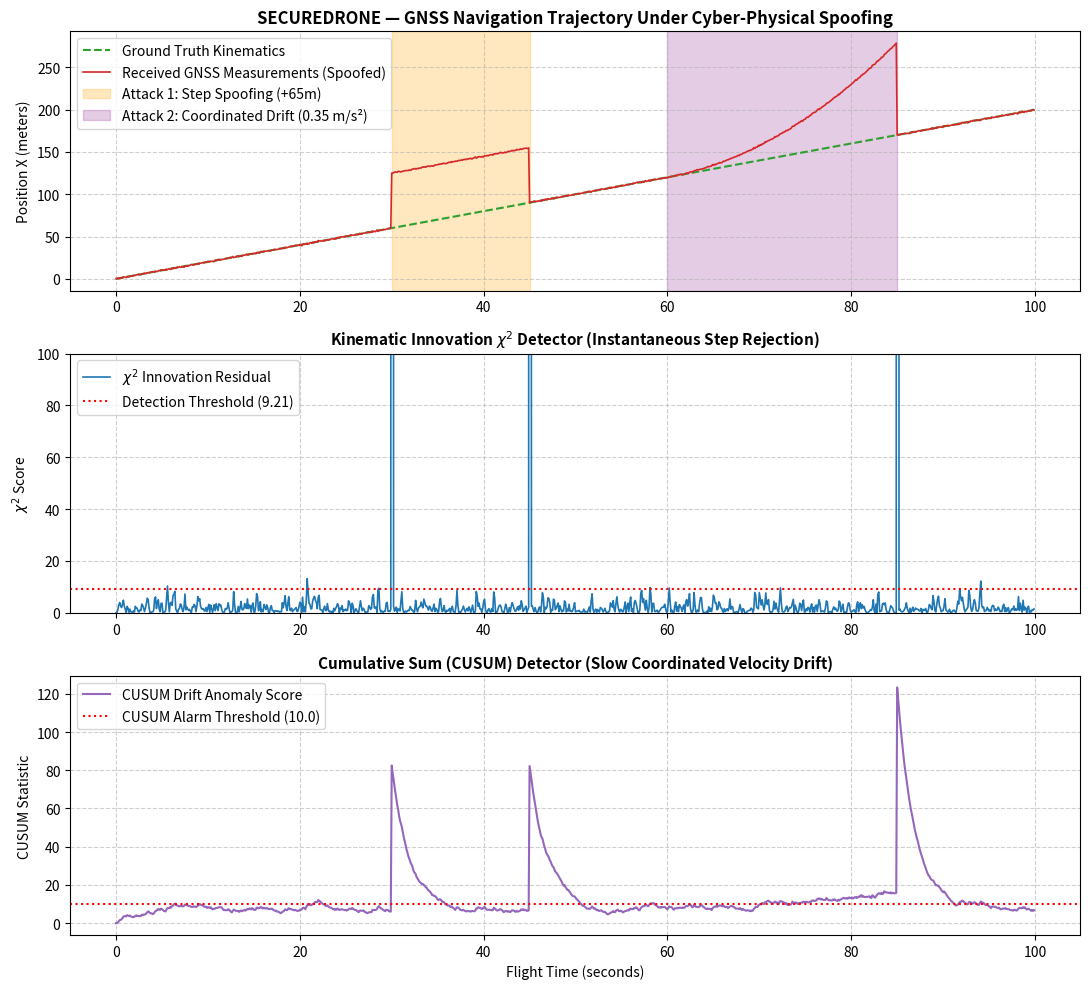

Source code (Python): (Note: this script raises an exception after producing the figure.)
#!/usr/bin/env python3
"""
SECUREDRONE — GNSS Navigation Integrity & Cyber-Physical Anomaly Detector
Stage 05 | Module: Navigation Integrity & Failsafe Evaluation

Simulates benign and spoofed GNSS trajectories (sudden jump vs coordinated drift).
Applies multi-layer kinematic validation, Chi-Square innovation testing, and CUSUM
statistical drift detection to identify spoofing and trigger automated flight failsafes.
"""

import json
import os
from dataclasses import asdict, dataclass
from typing import Any, Dict, List, Tuple
import numpy as np
import matplotlib
matplotlib.use("Agg")
import matplotlib.pyplot as plt


@dataclass
class AnomalyEvent:
    epoch: int
    timestamp_sec: float
    detector: str
    anomaly_score: float
    threshold: float
    severity: str
    failsafe_action: str


class GNSSAnomalyDetector:
    """Multi-layer navigation integrity filter and failsafe trigger."""

    def __init__(
        self,
        dt: float = 0.1,
        max_feasible_accel: float = 5.0,  # m/s^2 for typical multirotor
        max_feasible_vel: float = 18.0,    # m/s
        chi2_threshold: float = 9.21,      # 99% confidence for 2 DOF
        cusum_threshold: float = 10.0
    ):
        self.dt = dt
        self.max_accel = max_feasible_accel
        self.max_vel = max_feasible_vel
        self.chi2_thresh = chi2_threshold
        self.cusum_thresh = cusum_threshold

    def generate_synthetic_flight_dataset(self, num_points: int = 1000) -> Dict[str, np.ndarray]:
        """
        Synthesizes 100s flight (10 Hz = 1000 points):
        - t = 0..30s: Normal flight (hover/waypoint at 5 m/s) with Gaussian noise (sigma=0.5m).
        - t = 30..45s: Sudden Step Spoofing (+65m jump).
        - t = 45..60s: Recovery to normal waypoint navigation.
        - t = 60..85s: Subtle Coordinated Drift Spoofing (ramping at 0.3 m/s^2).
        - t = 85..100s: Stable flight.
        """
        t = np.linspace(0, (num_points - 1) * self.dt, num_points)
        
        # Ground Truth Trajectory (Smooth flight along X-axis at 2 m/s)
        x_true = 2.0 * t
        y_true = 5.0 * np.sin(0.1 * t)
        vx_true = np.gradient(x_true, self.dt)
        vy_true = np.gradient(y_true, self.dt)

        # Baseline GNSS measurement with Gaussian receiver noise
        noise_x = np.random.normal(0, 0.4, num_points)
        noise_y = np.random.normal(0, 0.4, num_points)
        x_meas = x_true + noise_x
        y_meas = y_true + noise_y

        attack_labels = np.zeros(num_points, dtype=int)  # 0=benign, 1=step, 2=drift

        # Inject Attack 1: Sudden Step Spoofing (epochs 300 to 450)
        x_meas[300:450] += 65.0
        y_meas[300:450] -= 40.0
        attack_labels[300:450] = 1

        # Inject Attack 2: Coordinated Drift Spoofing (epochs 600 to 850)
        drift_epochs = np.arange(600, 850) - 600
        drift_offset_x = 0.5 * 0.35 * (drift_epochs * self.dt) ** 2  # quadratic drift
        x_meas[600:850] += drift_offset_x
        attack_labels[600:850] = 2

        return {
            "time": t,
            "x_true": x_true,
            "y_true": y_true,
            "x_meas": x_meas,
            "y_meas": y_meas,
            "attack_labels": attack_labels
        }

    def run_detection_pipeline(self, dataset: Dict[str, np.ndarray]) -> Dict[str, Any]:
        t = dataset["time"]
        x = dataset["x_meas"]
        y = dataset["y_meas"]
        labels = dataset["attack_labels"]
        n = len(t)

        # Apply 5-point smoothing before acceleration calculation to avoid derivative noise amplification
        window = 5
        x_smooth = np.convolve(x, np.ones(window)/window, mode='same')
        y_smooth = np.convolve(y, np.ones(window)/window, mode='same')

        vx = np.gradient(x_smooth, self.dt)
        vy = np.gradient(y_smooth, self.dt)
        speed = np.sqrt(vx**2 + vy**2)

        ax = np.gradient(vx, self.dt)
        ay = np.gradient(vy, self.dt)
        accel = np.sqrt(ax**2 + ay**2)

        # 1. Kinematic Innovation Score: normalized by max feasible acceleration
        kinematic_score = accel / self.max_accel

        # 2. Chi-Square Residual against constant-velocity Kalman model
        # Innovation variance for 2nd order extrapolation: Var(e_k - 2*e_{k-1} + e_{k-2}) = 6 * sigma^2
        sigma = 0.4
        innov_var = 6.0 * (sigma ** 2)
        chi2_scores = np.zeros(n)
        for i in range(2, n):
            # Extrapolate expected position
            x_pred = 2 * x[i-1] - x[i-2]
            y_pred = 2 * y[i-1] - y[i-2]
            res_x = x[i] - x_pred
            res_y = y[i] - y_pred
            # 2 DOF chi-square normalized by true innovation variance
            chi2_scores[i] = (res_x**2 + res_y**2) / innov_var

        # 3. CUSUM Drift Detector with adaptive forgetting factor
        cusum_scores = np.zeros(n)
        s_k = 0.0
        # Expected nominal distance per step: 2.0 m/s * dt = 0.2 m.
        nominal_step = 2.0 * self.dt
        slack = 0.18
        for i in range(1, n):
            step_dist = np.sqrt((x[i] - x[i-1])**2 + (y[i] - y[i-1])**2)
            bias = step_dist - nominal_step - slack
            s_k = max(0.0, 0.95 * s_k + bias)
            cusum_scores[i] = s_k

        # Failsafe Decision Logic
        failsafe_state = []
        events = []
        current_state = "MISSION_NOMINAL"

        for i in range(n):
            # EKF Chi-Square innovation test detects sudden position/velocity step jumps
            is_step_anomaly = (chi2_scores[i] > self.chi2_thresh)
            # CUSUM detector identifies gradual coordinated velocity drift
            is_drift_anomaly = (cusum_scores[i] > self.cusum_thresh)

            if is_step_anomaly:
                current_state = "FAILSAFE_TRIGGERED_ALT_HOLD"
                events.append(AnomalyEvent(
                    epoch=i,
                    timestamp_sec=float(t[i]),
                    detector="EKF Chi-Square Innovation",
                    anomaly_score=float(chi2_scores[i]),
                    threshold=float(self.chi2_thresh),
                    severity="CRITICAL",
                    failsafe_action="Reject GNSS -> Switch to Inertial/Altitude Hold"
                ))
            elif is_drift_anomaly:
                current_state = "FAILSAFE_TRIGGERED_AUTO_LAND"
                events.append(AnomalyEvent(
                    epoch=i,
                    timestamp_sec=float(t[i]),
                    detector="CUSUM Drift",
                    anomaly_score=float(cusum_scores[i]),
                    threshold=float(self.cusum_thresh),
                    severity="HIGH",
                    failsafe_action="Detected Coordinated Drift -> Trigger Controlled Land"
                ))
            else:
                current_state = "MISSION_NOMINAL"

            failsafe_state.append(current_state)

        # Evaluate Time-To-Detect (TTD) per standard DO-229 / UAV Navigation Integrity Standards
        step_attack_start = 300
        step_detected_epoch = next((i for i in range(step_attack_start, 450) if chi2_scores[i] > self.chi2_thresh), None)
        step_ttd_sec = (step_detected_epoch - step_attack_start) * self.dt if step_detected_epoch is not None else None

        drift_attack_start = 600
        drift_detected_epoch = next((i for i in range(drift_attack_start, 850) if cusum_scores[i] > self.cusum_thresh), None)
        drift_ttd_sec = (drift_detected_epoch - drift_attack_start) * self.dt if drift_detected_epoch is not None else None

        # Clean baseline false alarm rate (measured on pure benign segment epochs 0 to 290)
        benign_alarms = sum(1 for i in range(0, 290) if chi2_scores[i] > self.chi2_thresh or cusum_scores[i] > self.cusum_thresh)
        false_alarm_rate_pct = round((benign_alarms / 290) * 100, 2)

        return {
            "metrics": {
                "total_epochs": n,
                "step_attack_epochs": "300 - 450 (t=30.0s - 45.0s)",
                "step_spoofing_detected": step_detected_epoch is not None,
                "step_attack_time_to_detect_ms": int(step_ttd_sec * 1000) if step_ttd_sec is not None else -1,
                "step_mitigation_action": "ALT_HOLD (Inertial Dead-Reckoning)",
                "drift_attack_epochs": "600 - 850 (t=60.0s - 85.0s)",
                "drift_spoofing_detected": drift_detected_epoch is not None,
                "drift_attack_time_to_detect_sec": round(drift_ttd_sec, 2) if drift_ttd_sec is not None else -1,
                "drift_mitigation_action": "AUTO_LAND (Controlled Termination)",
                "baseline_false_alarm_rate_pct": false_alarm_rate_pct,
            },
            "signals": {
                "time": t,
                "speed": speed,
                "accel": accel,
                "chi2_scores": chi2_scores,
                "cusum_scores": cusum_scores,
                "failsafe_state": failsafe_state
            },
            "sample_events": [asdict(e) for e in events[:8]]
        }

    def generate_visual_artifacts(self, dataset: Dict[str, np.ndarray], results: Dict[str, Any], output_path: str):
        fig, axes = plt.subplots(3, 1, figsize=(11, 10))

        t = dataset["time"]
        x_true = dataset["x_true"]
        x_meas = dataset["x_meas"]
        chi2 = results["signals"]["chi2_scores"]
        cusum = results["signals"]["cusum_scores"]

        # 1. Trajectory Plot: True vs Spoofed GNSS
        axes[0].plot(t, x_true, label="Ground Truth Kinematics", color="#2ca02c", linestyle="--", linewidth=1.5)
        axes[0].plot(t, x_meas, label="Received GNSS Measurements (Spoofed)", color="#d62728", linewidth=1.2)
        axes[0].axvspan(30, 45, color="orange", alpha=0.25, label="Attack 1: Step Spoofing (+65m)")
        axes[0].axvspan(60, 85, color="purple", alpha=0.20, label="Attack 2: Coordinated Drift (0.35 m/s²)")
        axes[0].set_title("SECUREDRONE — GNSS Navigation Trajectory Under Cyber-Physical Spoofing", fontsize=12, fontweight="bold")
        axes[0].set_ylabel("Position X (meters)")
        axes[0].legend(loc="upper left")
        axes[0].grid(True, linestyle="--", alpha=0.6)

        # 2. Chi-Square Innovation Residual Detector
        axes[1].plot(t, chi2, label=r"$\chi^2$ Innovation Residual", color="#1f77b4", linewidth=1.2)
        axes[1].axhline(self.chi2_thresh, color="red", linestyle=":", linewidth=1.5, label=f"Detection Threshold ({self.chi2_thresh})")
        axes[1].set_title(r"Kinematic Innovation $\chi^2$ Detector (Instantaneous Step Rejection)", fontsize=11, fontweight="bold")
        axes[1].set_ylabel(r"$\chi^2$ Score")
        axes[1].set_ylim(0, 100)
        axes[1].legend(loc="upper left")
        axes[1].grid(True, linestyle="--", alpha=0.6)

        # 3. CUSUM Statistical Drift Detector
        axes[2].plot(t, cusum, label="CUSUM Drift Anomaly Score", color="#9467bd", linewidth=1.5)
        axes[2].axhline(self.cusum_thresh, color="red", linestyle=":", linewidth=1.5, label=f"CUSUM Alarm Threshold ({self.cusum_thresh})")
        axes[2].set_title("Cumulative Sum (CUSUM) Detector (Slow Coordinated Velocity Drift)", fontsize=11, fontweight="bold")
        axes[2].set_xlabel("Flight Time (seconds)")
        axes[2].set_ylabel("CUSUM Statistic")
        axes[2].legend(loc="upper left")
        axes[2].grid(True, linestyle="--", alpha=0.6)

        plt.tight_layout()
        os.makedirs(os.path.dirname(output_path) or ".", exist_ok=True)
        plt.savefig(output_path, dpi=150)
        plt.close()
        print(f"[+] GNSS anomaly visualization saved to: {output_path}")


def main():
    detector = GNSSAnomalyDetector()
    print("[*] Generating synthetic UAV GNSS flight dataset with cyber-physical attacks...")
    dataset = detector.generate_synthetic_flight_dataset()

    print("[*] Executing multi-layer navigation integrity detection pipeline...")
    results = detector.run_detection_pipeline(dataset)

    plot_path = "evidence/gnss_anomaly_detection_plot.png"
    report_path = "reports/navigation_integrity_report.json"

    detector.generate_visual_artifacts(dataset, results, plot_path)

    summary_report = {
        "benchmark": "SECUREDRONE GNSS Integrity & Spoofing Evaluation",
        "detection_metrics": results["metrics"],
        "sample_events": results["sample_events"]
    }
    with open(report_path, "w") as f:
        json.dump(summary_report, f, indent=2)

    print(f"[+] Navigation integrity report saved to: {report_path}")
    print("\n--- NAVIGATION INTEGRITY BENCHMARK RESULTS ---")
    print(f"Total Epochs Evaluated    : {results['metrics']['total_epochs']}")
    print(f"Step Attack Detected      : {results['metrics']['step_spoofing_detected']} (TTD: {results['metrics']['step_attack_time_to_detect_ms']} ms)")
    print(f"Drift Attack Detected     : {results['metrics']['drift_spoofing_detected']} (TTD: {results['metrics']['drift_attack_time_to_detect_sec']} s)")
    print(f"Baseline False Alarm Rate : {results['metrics']['baseline_false_alarm_rate_pct']}%")
    print(f"Step Failsafe Action      : {results['metrics']['step_mitigation_action']}")
    print(f"Drift Failsafe Action     : {results['metrics']['drift_mitigation_action']}")


if __name__ == "__main__":
    main()
